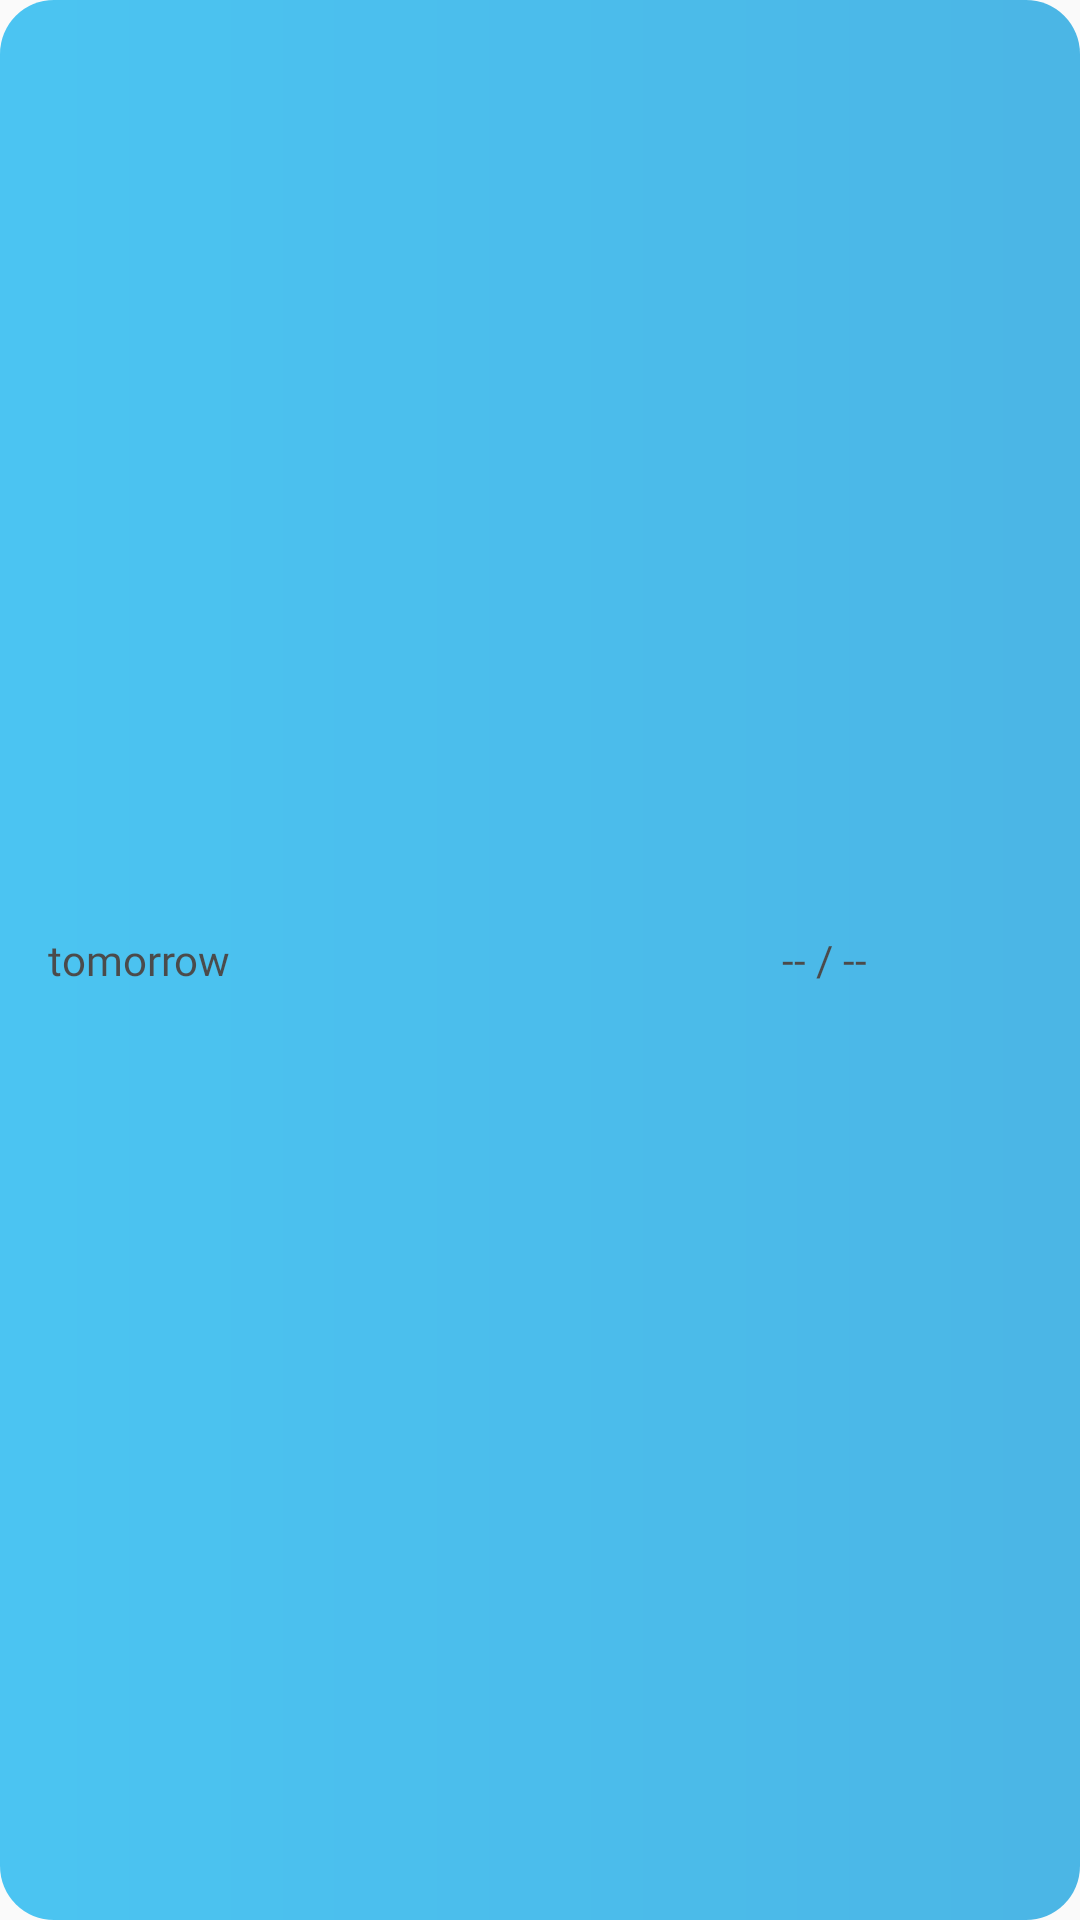

Reconstruct the res/layout file that produces this screen, plus the resources it refers to.
<!-- AndroidManifest.xml: application theme Fullscreen -->
<!-- res/layout/view_holder_weather_forecast_list.xml -->
<?xml version="1.0" encoding="utf-8"?>
<LinearLayout xmlns:android="http://schemas.android.com/apk/res/android"
    android:layout_width="match_parent"
    android:layout_height="@dimen/weather_forecast_item_height"
    android:layout_marginStart="@dimen/margin_medium"
    android:layout_marginEnd="@dimen/margin_medium"
    android:layout_marginTop="@dimen/margin_medium"
    android:id="@+id/weather_forecast_list_container"
    android:background="@drawable/rounded_background"
    android:alpha="0.7">
        <TextView
            android:id="@+id/weather_forecast_date"
            android:layout_width="0dp"
            android:layout_height="match_parent"
            style="@style/AdapterItemTitle"
            android:gravity="start|center"
            android:text="tomorrow"
            android:layout_marginStart="@dimen/margin_medium"
            android:layout_weight="2"
            />
        <ImageView
            android:id="@+id/weather_forecast_condition_icon"
            android:layout_margin="@dimen/margin_small"
            android:layout_width="@dimen/weather_forecast_icon_height"
            android:layout_height="@dimen/weather_forecast_icon_height"
            android:layout_gravity="center"
            android:scaleType="fitCenter"
            android:layout_weight="1"

            android:src="@mipmap/ic_launcher"/>

        <TextView
            android:id="@+id/weather_forecast_temp_range"
            android:layout_width="0dp"
            android:layout_height="match_parent"
            style="@style/AdapterItemTitle"
            android:gravity="start|center"
            android:text=" -- / --"
            android:layout_marginStart="@dimen/margin_medium"
            android:layout_weight="2"
            />

</LinearLayout>
<!-- resources referenced by this layout -->
<resources>
  <dimen name="margin_medium">16dp</dimen>
  <dimen name="margin_small">8dp</dimen>
  <dimen name="weather_forecast_icon_height">60dp</dimen>
  <dimen name="weather_forecast_item_height">80dp</dimen>
  <!-- drawable rounded_background (drawable-v24) -->
  <?xml version="1.0" encoding="utf-8"?>
  <shape xmlns:android="http://schemas.android.com/apk/res/android"
      android:padding="5dp"
      android:shape="rectangle">
      
  
      <gradient
          android:angle="0"
          android:endColor="@color/main_blue"
          android:startColor="@color/light_blue"
          android:type="linear" />
      <corners android:radius="18dp" />
  </shape>
  <style name="AdapterItemTitle">
          <item name="android:textColor">@color/black</item>
          <item name="android:layout_marginStart">@dimen/margin_small</item>
          <item name="android:layout_marginEnd">@dimen/margin_small</item>
          <item name="android:fontFamily">@font/d_din_bold</item>
          <item name="android:textSize">@dimen/text_medium</item>
      </style>
  <style name="Fullscreen" parent="@style/Theme.AppCompat.Light.NoActionBar">
          <item name="android:windowNoTitle">true</item>
          <item name="android:windowActionBar">false</item>
          <item name="android:windowFullscreen">true</item>
          <item name="android:windowContentOverlay">@null</item>
      </style>
  <color name="main_blue">#0199dd</color>
  <color name="light_blue">#00aeef</color>
  <color name="black">#000</color>
  <dimen name="text_medium">14sp</dimen>
</resources>
